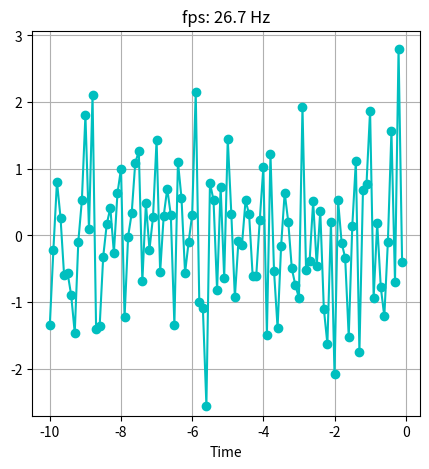

Source code (Python):
# -*- coding: utf-8 -*-
import sys
import time
import numpy as np
import matplotlib.pyplot as plt


class RealtimePlot1D():
    def __init__(
        self,
        x_tick,
        length,
        xlabel="Time",
        title="RealtimePlot1D",
        label=None,
        color="c",
        marker='-o',
        alpha=1.0,
        ylim=None
    ):
        self.x_tick = x_tick 
        self.length = length
        self.color = color
        self.marker = marker
        self.alpha = 1.0
        self.ylim = ylim
        self.label = label
        self.xlabel = xlabel
        self.title = title
        self.line = None

        # プロット初期化
        self.init_plot()
    
    def init_plot(self):
        self.x_vec = np.arange(0, self.length) * self.x_tick \
                     - self.length * self.x_tick
        self.y_vec = np.zeros(self.length)
        
        plt.ion()
        fig = plt.figure(figsize=(5,5))
        ax = fig.add_subplot(111)
        
        self.line = ax.plot(self.x_vec, self.y_vec, 
                            self.marker, color=self.color, 
                            alpha=self.alpha)        

        if self.ylim is not None:
            plt.ylim(self.ylim[0], self.ylim[1])
        plt.xlabel(self.xlabel)
        plt.title(self.title)
        plt.grid()
        plt.show()
        
        self.index = 0
        self.x_data = -self.x_tick
        self.pretime = 0.0
        self.fps = 0.0
    
    def update_index(self):
        self.index = self.index + 1 if self.index < self.length-1 else 0
        
    def update_ylim(self, y_data):
        ylim = self.line[0].axes.get_ylim()
        if   y_data < ylim[0]:
            plt.ylim(y_data*1.1, ylim[1])
        elif y_data > ylim[1]:
            plt.ylim(ylim[0], y_data*1.1)
            
    def compute_fps(self):
        curtime = time.time()
        time_diff = curtime - self.pretime
        self.fps = 1.0 / (time_diff + 1e-16)
        self.pretime = curtime 
        
    def update(self, y_data):
        # プロットする配列の更新
        self.x_data += self.x_tick
        self.y_vec[self.index] = y_data
        
        y_pos = self.index + 1 if self.index < self.length else 0
        tmp_y_vec = np.r_[self.y_vec[y_pos:self.length], self.y_vec[0:y_pos]]
        print(tmp_y_vec)
        self.line[0].set_ydata(tmp_y_vec)
        if self.ylim is None:
            self.update_ylim(y_data)
        
        plt.title(f"fps: {self.fps:0.1f} Hz")
        plt.pause(0.01)
        
        # 次のプロット更新のための処理
        self.update_index()
        self.compute_fps()
        

if __name__ == "__main__":
    x_tick = 0.1 # 時間方向の間隔
    length = 100 # プロットする配列の要素数
    realtime_plot1d = RealtimePlot1D(x_tick, length)
    
    for e in range(0, 500):
        #time.sleep(1.0/30)
        y_data = np.random.normal(0.0, 1.0) # 正規分布に従う乱数
        realtime_plot1d.update(y_data)
